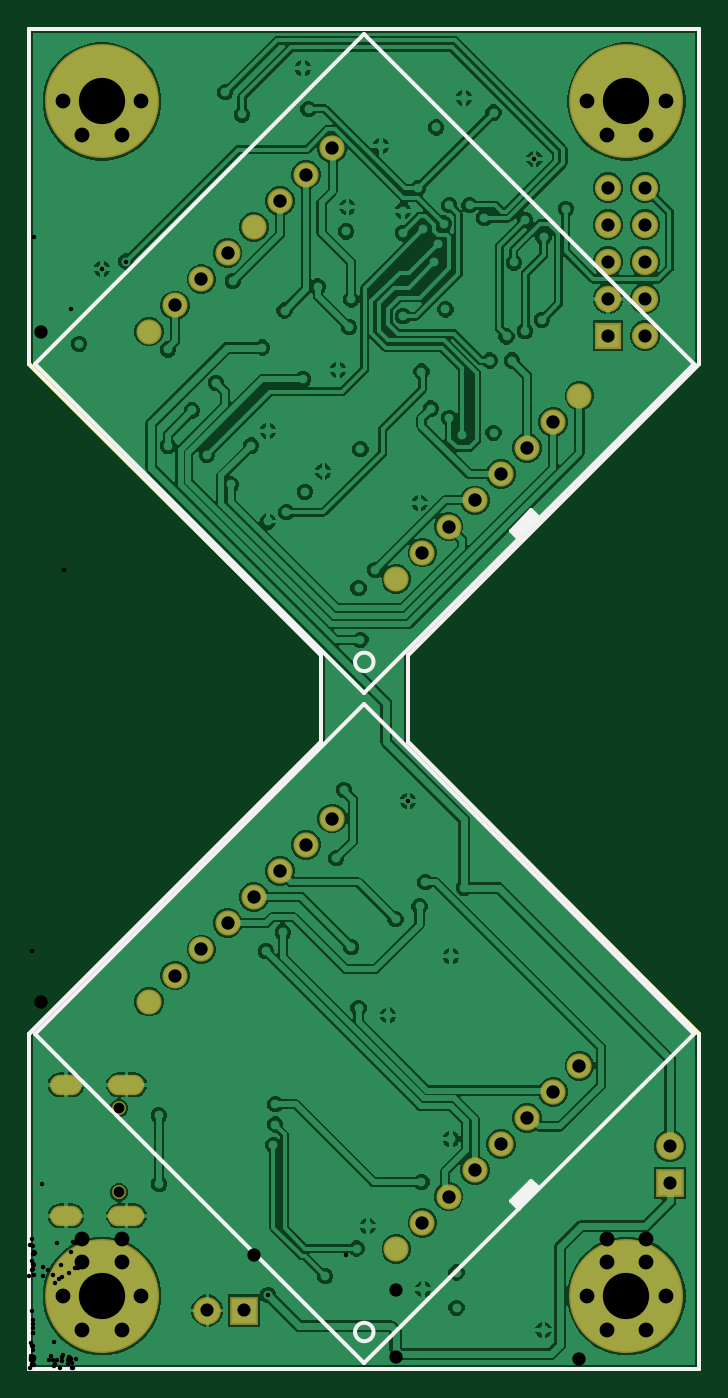
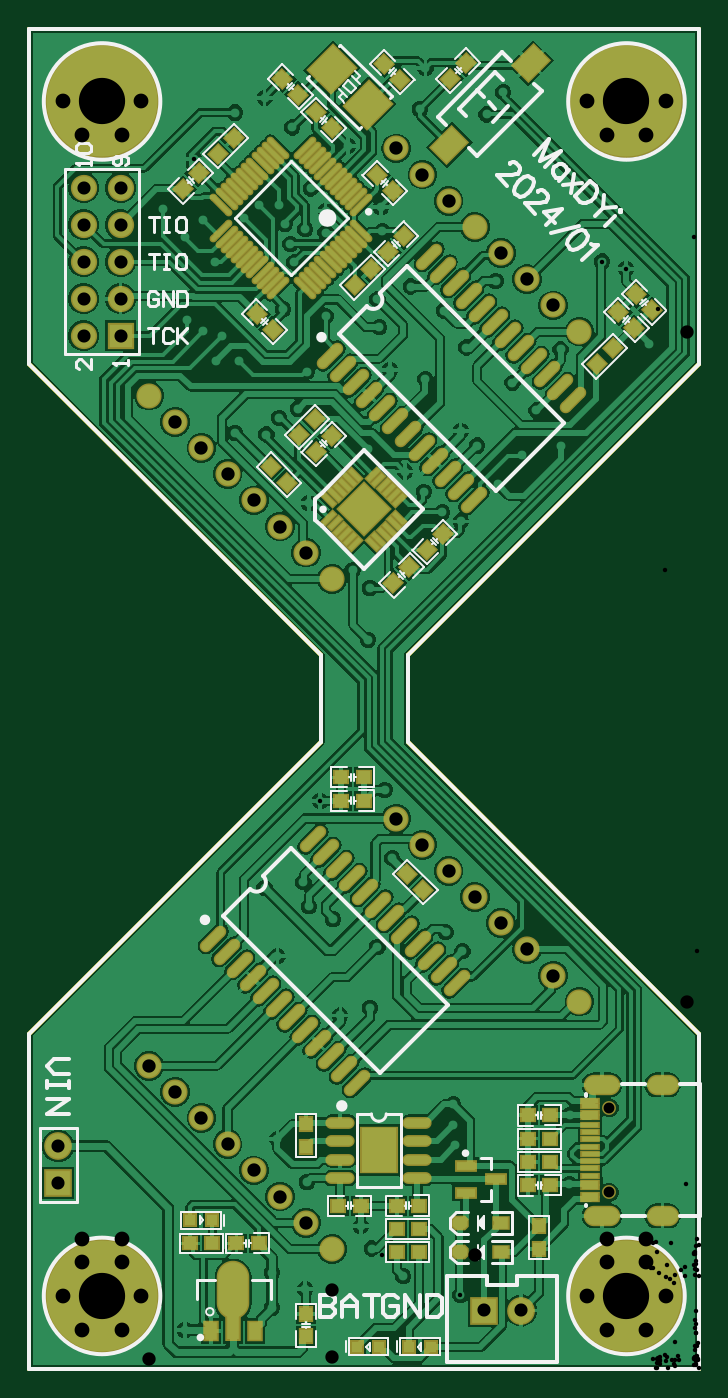
Circuit board: 12 layer files. Board 46.0 x 92.0 mm.
- drill: eHorglass-RoundHoles.TXT (2284 bytes)
- drill: eHorglass-SlotHoles.TXT (286 bytes)
- bottom_copper: eHorglass.GBL (121916 bytes)
- bottom_silk: eHorglass.GBO (18985 bytes)
- paste: eHorglass.GBP (9509 bytes)
- bottom_mask: eHorglass.GBS (11415 bytes)
- outline: eHorglass.GKO (936 bytes)
- outline: eHorglass.GM1 (944 bytes)
- top_copper: eHorglass.GTL (70886 bytes)
- top_silk: eHorglass.GTO (1421 bytes)
- paste: eHorglass.GTP (618 bytes)
- top_mask: eHorglass.GTS (2604 bytes)

=== drill: eHorglass-RoundHoles.TXT ===
M48
;Layer_Color=9474304
;FILE_FORMAT=2:4
INCH,LZ
;TYPE=PLATED
T1F00S00C0.0120
T4F00S00C0.0354
T5F00S00C0.0360
T6F00S00C0.0400
T7F00S00C0.1250
;TYPE=NON_PLATED
T8F00S00C0.0295
%
T01
X006457Y001993
X008Y0025
X00885Y00325
X00915Y00385
X0106Y00505
X0114Y00621
X01155Y0026
Y00165
X01065Y00215
X0139Y00105
X0066Y00605
X00665Y0066
Y00715
X0035Y00685
X00351Y004993
X0064Y011284
X00685Y0118
X0087Y0114
X0089Y00975
X0097Y00955
X0099Y01215
X01055Y0125
X0107Y01315
X01175Y013
X0114Y01115
X010248Y015352
X0083Y0138
X0085Y01565
X00895Y0197
X0089Y0211
X00935Y021593
X01055Y0234
X01085Y02595
X01135Y0257
X0117Y02525
X01255Y0253
X01245Y02725
X01305
X0129Y0279
X0134Y02805
X01385Y02835
X0139Y030575
X0134Y03105
X0123Y0311
X0112Y03095
X01065Y0308
X0101Y0307
X01105Y0304
X01095Y0299
X01125Y028632
X0101Y02845
X00865Y02815
X0087Y0289
X0078Y02925
X0069Y0286
X0063Y0276
X0074Y02675
X00835Y027
X0106Y02695
X00895Y02485
X00795Y02425
X00745Y0237
X00695Y02315
X00645Y0229
X00545Y0239
X0048Y0247
X00375Y02495
X0044Y0259
X00505Y02665
X00375Y02755
X00135Y0277
X001974Y029727
X002625Y029925
X0055Y0294
X008564Y03074
X0131Y0299
X00645Y02535
X006Y02495
X0086Y0314
X0101Y0313
X0105Y0319
X01135Y03145
X0119
X0145Y03135
X013655Y032705
X01255Y03395
X01175Y03435
X011Y03355
X0095Y03305
X00755Y03405
X0074Y03515
X0053Y0345
X00575Y0339
T04
X004815Y001575
X005815
X017323Y005012
Y006012
X016642Y027921
X015642
Y028921
X016642
Y029921
X015642
Y030921
X016642
Y031921
X015642
T05
X009921Y00324
X010628Y003947
X011335Y004654
X012042Y005361
X012749Y006068
X013456Y006775
X014164Y007482
X014871Y008189
X003947Y010628
X00324Y009921
X004654Y011335
X005361Y012042
X006068Y012749
X006775Y013456
X007482Y014164
X008189Y014871
X009921Y02135
X010628Y022057
X011335Y022764
X012042Y023471
X012749Y024178
X013456Y024885
X014164Y025592
X014871Y0263
X003947Y028738
X00324Y028031
X004654Y029445
X005361Y030152
X006068Y03086
X006775Y031567
X007482Y032274
X008189Y032981
T06
X001438Y001051
X002499
X003029Y001969
X002499Y002886
X001438
X000909Y001969
X015082
X015612Y001051
Y002886
X016672
X017202Y001969
X016672Y001051
X015612Y033334
X015082Y034252
X015612Y03517
X002499
X001438
X000909Y034252
X001438Y033334
X002499
X003029Y034252
X017202
X016672Y03517
Y033334
T07
X001969Y001969
X016142
X001969Y034252
X016142
T08
X002431Y004768
Y007043
M30

=== drill: eHorglass-SlotHoles.TXT ===
M48
;Layer_Color=9474304
;FILE_FORMAT=2:4
INCH,LZ
;TYPE=PLATED
T2F00S00C0.0276
T3F00S00C0.0315
;TYPE=NON_PLATED
%
G90
G05
T02
G00X002411Y004134
M15
G01X002844
M16
G00X002411Y007677
M15
G01X002844
M16
T03
G00X000837Y004134
M15
G01X001151
M16
G00X000837Y007677
M15
G01X001151
M16
M17
M30

=== bottom_copper: eHorglass.GBL (121916 bytes, source omitted) ===
=== bottom_silk: eHorglass.GBO (18985 bytes, source omitted) ===
=== paste: eHorglass.GBP (9509 bytes, source omitted) ===
=== bottom_mask: eHorglass.GBS (11415 bytes, source omitted) ===
=== outline: eHorglass.GKO ===
G04*
G04 #@! TF.GenerationSoftware,Altium Limited,Altium Designer,23.4.1 (23)*
G04*
G04 Layer_Color=16711935*
%FSLAX25Y25*%
%MOIN*%
G70*
G04*
G04 #@! TF.SameCoordinates,299D72F2-6D74-4580-A0ED-951F05C7E99A*
G04*
G04*
G04 #@! TF.FilePolarity,Positive*
G04*
G01*
G75*
%ADD10C,0.01000*%
D10*
Y90551D01*
X181102Y271654D02*
Y362205D01*
Y0D02*
Y90551D01*
X0Y0D02*
X181102D01*
X0Y362205D02*
X181102D01*
X102362Y169291D02*
X181102Y90551D01*
X102362Y192913D02*
X181102Y271654D01*
X0Y90551D02*
X78740Y169291D01*
X0Y271654D02*
Y362205D01*
Y271654D02*
X78740Y192913D01*
Y169291D02*
Y192913D01*
X102362Y169291D02*
Y192913D01*
Y169291D02*
Y192913D01*
X78740Y169291D02*
Y192913D01*
X0Y271654D02*
X78740Y192913D01*
X0Y271654D02*
Y362205D01*
Y90551D02*
X78740Y169291D01*
X102362Y192913D02*
X181102Y271654D01*
X102362Y169291D02*
X181102Y90551D01*
X0Y362205D02*
X181102D01*
X0Y0D02*
X181102D01*
Y90551D01*
Y271654D02*
Y362205D01*
X0Y0D02*
Y90551D01*
M02*

=== outline: eHorglass.GM1 ===
G04*
G04 #@! TF.GenerationSoftware,Altium Limited,Altium Designer,23.4.1 (23)*
G04*
G04 Layer_Color=16711935*
%FSLAX25Y25*%
%MOIN*%
G70*
G04*
G04 #@! TF.SameCoordinates,299D72F2-6D74-4580-A0ED-951F05C7E99A*
G04*
G04*
G04 #@! TF.FilePolarity,Positive*
G04*
G01*
G75*
%ADD10C,0.01000*%
D10*
X102362Y169291D02*
Y192913D01*
X78740Y169291D02*
Y192913D01*
X0Y271654D02*
X78740Y192913D01*
X0Y271654D02*
Y362205D01*
Y90551D02*
X78740Y169291D01*
X102362Y192913D02*
X181102Y271654D01*
X102362Y169291D02*
X181102Y90551D01*
X0Y362205D02*
X181102D01*
X0Y0D02*
X181102D01*
Y90551D01*
Y271654D02*
Y362205D01*
X0Y0D02*
Y90551D01*
X102362Y169291D02*
Y192913D01*
X78740Y169291D02*
Y192913D01*
X0Y271654D02*
X78740Y192913D01*
X0Y271654D02*
Y362205D01*
Y90551D02*
X78740Y169291D01*
X102362Y192913D02*
X181102Y271654D01*
X102362Y169291D02*
X181102Y90551D01*
X0Y362205D02*
X181102D01*
X0Y0D02*
X181102D01*
Y90551D01*
Y271654D02*
Y362205D01*
X0Y0D02*
Y90551D01*
M02*

=== top_copper: eHorglass.GTL (70886 bytes, source omitted) ===
=== top_silk: eHorglass.GTO ===
G04*
G04 #@! TF.GenerationSoftware,Altium Limited,Altium Designer,23.4.1 (23)*
G04*
G04 Layer_Color=65535*
%FSLAX25Y25*%
%MOIN*%
G70*
G04*
G04 #@! TF.SameCoordinates,299D72F2-6D74-4580-A0ED-951F05C7E99A*
G04*
G04*
G04 #@! TF.FilePolarity,Positive*
G04*
G01*
G75*
%ADD10C,0.01000*%
G36*
X135728Y50875D02*
X137843Y48761D01*
X132341Y43260D01*
X130227Y45374D01*
X135728Y50875D01*
D01*
D02*
G37*
G36*
Y231978D02*
X137843Y229864D01*
X132341Y224362D01*
X130227Y226477D01*
X135728Y231978D01*
D01*
D02*
G37*
D10*
X93051Y191043D02*
G03*
X93051Y191043I-2500J0D01*
G01*
Y9941D02*
G03*
X93051Y9941I-2500J0D01*
G01*
X1467Y271654D02*
X90551Y182570D01*
X90551Y182570D02*
X179635Y271654D01*
X1467D02*
X90551Y360738D01*
X90551Y360737D02*
X179635Y271654D01*
X135728Y231978D02*
X137843Y229864D01*
X130227Y226477D02*
X135728Y231978D01*
X130227Y226477D02*
X132341Y224362D01*
X1467Y90551D02*
X90551Y1467D01*
X90551Y1467D02*
X179635Y90551D01*
X1467D02*
X90551Y179635D01*
X90551Y179635D02*
X179635Y90551D01*
X135728Y50875D02*
X137843Y48761D01*
X130227Y45374D02*
X135728Y50875D01*
X130227Y45374D02*
X132341Y43260D01*
X102362Y169291D02*
Y192913D01*
X78740Y169291D02*
Y192913D01*
X0Y271654D02*
X78740Y192913D01*
X0Y271654D02*
Y362205D01*
Y90551D02*
X78740Y169291D01*
X102362Y192913D02*
X181102Y271654D01*
X102362Y169291D02*
X181102Y90551D01*
X0Y362205D02*
X181102D01*
X0Y0D02*
X181102D01*
Y90551D01*
Y271654D02*
Y362205D01*
X0Y0D02*
Y90551D01*
M02*

=== paste: eHorglass.GTP ===
G04*
G04 #@! TF.GenerationSoftware,Altium Limited,Altium Designer,23.4.1 (23)*
G04*
G04 Layer_Color=8421504*
%FSLAX25Y25*%
%MOIN*%
G70*
G04*
G04 #@! TF.SameCoordinates,299D72F2-6D74-4580-A0ED-951F05C7E99A*
G04*
G04*
G04 #@! TF.FilePolarity,Positive*
G04*
G01*
G75*
%ADD10C,0.01000*%
D10*
X102362Y169291D02*
Y192913D01*
X78740Y169291D02*
Y192913D01*
X0Y271654D02*
X78740Y192913D01*
X0Y271654D02*
Y362205D01*
Y90551D02*
X78740Y169291D01*
X102362Y192913D02*
X181102Y271654D01*
X102362Y169291D02*
X181102Y90551D01*
X0Y362205D02*
X181102D01*
X0Y0D02*
X181102D01*
Y90551D01*
Y271654D02*
Y362205D01*
X0Y0D02*
Y90551D01*
M02*

=== top_mask: eHorglass.GTS ===
G04*
G04 #@! TF.GenerationSoftware,Altium Limited,Altium Designer,23.4.1 (23)*
G04*
G04 Layer_Color=8388736*
%FSLAX25Y25*%
%MOIN*%
G70*
G04*
G04 #@! TF.SameCoordinates,299D72F2-6D74-4580-A0ED-951F05C7E99A*
G04*
G04*
G04 #@! TF.FilePolarity,Negative*
G04*
G01*
G75*
%ADD10C,0.01000*%
%ADD11R,0.07099X0.07099*%
%ADD12C,0.07099*%
%ADD13O,0.09855X0.05524*%
%ADD14O,0.08674X0.05524*%
%ADD15C,0.03753*%
%ADD16C,0.04800*%
%ADD17C,0.30800*%
%ADD18C,0.06800*%
%ADD19R,0.07493X0.07493*%
%ADD20C,0.07493*%
D10*
X102362Y169291D02*
Y192913D01*
X78740Y169291D02*
Y192913D01*
X0Y271654D02*
X78740Y192913D01*
X0Y271654D02*
Y362205D01*
Y90551D02*
X78740Y169291D01*
X102362Y192913D02*
X181102Y271654D01*
X102362Y169291D02*
X181102Y90551D01*
X0Y362205D02*
X181102D01*
X0Y0D02*
X181102D01*
Y90551D01*
Y271654D02*
Y362205D01*
X0Y0D02*
Y90551D01*
D11*
X156417Y279213D02*
D03*
D12*
X166417D02*
D03*
X156417Y289213D02*
D03*
X166417D02*
D03*
X156417Y299213D02*
D03*
X166417D02*
D03*
X156417Y309213D02*
D03*
X166417D02*
D03*
X156417Y319213D02*
D03*
X166417D02*
D03*
D13*
X26279Y41338D02*
D03*
X26279Y76771D02*
D03*
D14*
X9940Y76772D02*
D03*
X9940Y41339D02*
D03*
D15*
X24310Y70434D02*
D03*
Y47678D02*
D03*
D16*
X166717Y351700D02*
D03*
X156117D02*
D03*
X150817Y342520D02*
D03*
X156117Y333340D02*
D03*
X166717D02*
D03*
X172017Y342520D02*
D03*
X30285D02*
D03*
X24985Y333340D02*
D03*
X14385D02*
D03*
X9085Y342520D02*
D03*
X14385Y351700D02*
D03*
X24985D02*
D03*
X30285Y19685D02*
D03*
X24985Y10505D02*
D03*
X14385D02*
D03*
X9085Y19685D02*
D03*
X14385Y28865D02*
D03*
X24985D02*
D03*
X172017Y19685D02*
D03*
X166717Y10505D02*
D03*
X156117D02*
D03*
X150817Y19685D02*
D03*
X156117Y28865D02*
D03*
X166717D02*
D03*
D17*
X161417Y342520D02*
D03*
X19685D02*
D03*
Y19685D02*
D03*
X161417D02*
D03*
D18*
X106280Y220569D02*
D03*
X113351Y227640D02*
D03*
X120422Y234712D02*
D03*
X127493Y241782D02*
D03*
X134564Y248854D02*
D03*
X141635Y255925D02*
D03*
X148706Y262996D02*
D03*
X99209Y213498D02*
D03*
X32396Y280311D02*
D03*
X39467Y287382D02*
D03*
X46538Y294454D02*
D03*
X53609Y301525D02*
D03*
X60680Y308596D02*
D03*
X67751Y315667D02*
D03*
X74822Y322738D02*
D03*
X81893Y329809D02*
D03*
X106280Y39467D02*
D03*
X113351Y46538D02*
D03*
X120422Y53609D02*
D03*
X127493Y60680D02*
D03*
X134564Y67751D02*
D03*
X141635Y74822D02*
D03*
X148706Y81893D02*
D03*
X99209Y32396D02*
D03*
X32396Y99209D02*
D03*
X39467Y106280D02*
D03*
X46538Y113351D02*
D03*
X53609Y120422D02*
D03*
X60680Y127493D02*
D03*
X67751Y134564D02*
D03*
X74822Y141635D02*
D03*
X81893Y148706D02*
D03*
D19*
X173228Y50118D02*
D03*
X58150Y15748D02*
D03*
D20*
X173228Y60118D02*
D03*
X48150Y15748D02*
D03*
M02*

